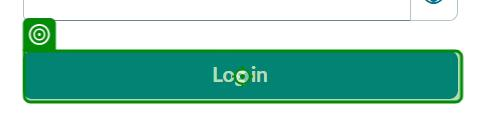
Task: This project contains the test cases to test the ServiceNow Incidents.
Workflow: SNOW_Login

Step 1: click on the button 'Log in' in window 'Log in | ServiceNow' (msedge.exe)
